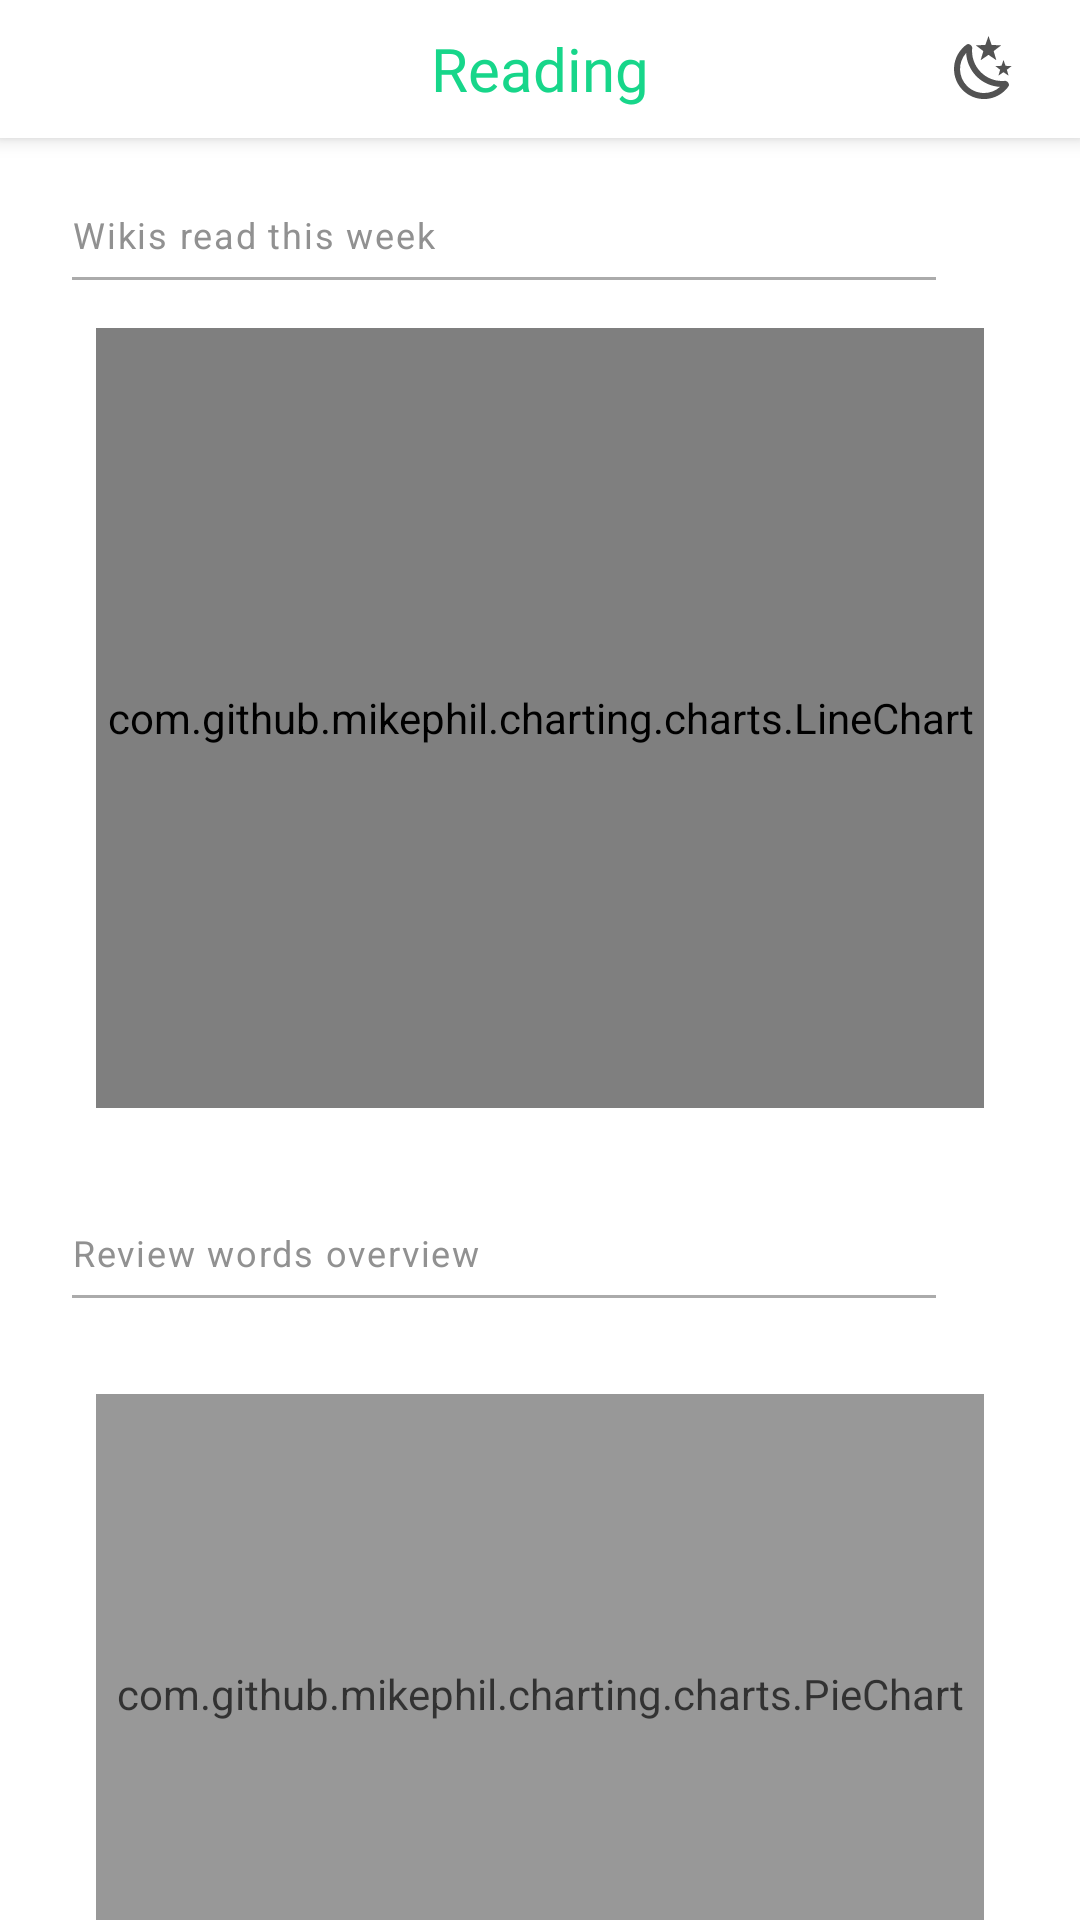

Here is an Android app screen rendered from its layout file. Give the layout XML and the strings, colors and styles it references.
<!-- AndroidManifest.xml: application theme AppTheme -->
<!-- res/layout/fragment_user.xml -->
<LinearLayout xmlns:android="http://schemas.android.com/apk/res/android"
    xmlns:tools="http://schemas.android.com/tools"
    android:layout_width="match_parent"
    android:layout_height="match_parent"
    android:orientation="vertical">

    <include
        android:id="@+id/user_layout_toolbar"
        layout="@layout/toolbar" />

    <ScrollView xmlns:android="http://schemas.android.com/apk/res/android"
        xmlns:tools="http://schemas.android.com/tools"
        android:layout_width="match_parent"
        android:layout_height="match_parent"
        android:scrollbars="none">

        <LinearLayout xmlns:android="http://schemas.android.com/apk/res/android"
            xmlns:tools="http://schemas.android.com/tools"
            android:layout_width="match_parent"
            android:layout_height="wrap_content"
            android:orientation="vertical"
            tools:context="com.yabu.android.yabu.ui.ReviewWordsFragment">

            <TextView
                android:id="@+id/user_chart_articles"
                android:layout_width="match_parent"
                android:layout_height="wrap_content"
                android:text="@string/article_user_stats_title"
                style="@style/PoweredJaStyle"
                android:paddingTop="24dp"
                android:paddingStart="24dp"
                android:paddingEnd="16dp"/>

            <View
                android:layout_width="match_parent"
                android:layout_height="1dp"
                android:background="@color/color700Grey"
                android:layout_marginTop="6dp"
                android:layout_marginStart="24dp"
                android:layout_marginEnd="48dp"/>

            <com.github.mikephil.charting.charts.LineChart
                android:id="@+id/chart"
                android:layout_width="match_parent"
                android:layout_height="@dimen/line_chart_height"
                android:layout_marginTop="16dp"
                android:layout_marginBottom="16dp"
                android:layout_marginStart="32dp"
                android:layout_marginEnd="32dp"/>

            <TextView
                android:id="@+id/user_chart_review_words"
                android:layout_width="match_parent"
                android:layout_height="wrap_content"
                android:text="@string/review_user_stats_title"
                style="@style/PoweredJaStyle"
                android:paddingTop="24dp"
                android:paddingStart="24dp"
                android:paddingEnd="16dp"/>

            <View
                android:layout_width="match_parent"
                android:layout_height="1dp"
                android:background="@color/color700Grey"
                android:layout_marginTop="6dp"
                android:layout_marginStart="24dp"
                android:layout_marginEnd="48dp"/>

            <com.github.mikephil.charting.charts.PieChart
                android:id="@+id/pie_chart"
                android:layout_width="match_parent"
                android:layout_height="200dp"
                android:layout_marginTop="32dp"
                android:layout_marginStart="32dp"
                android:layout_marginEnd="32dp"
                android:alpha="0.8"/>

            <View
                android:id="@+id/grey_100_circle_review"
                android:layout_marginTop="16dp"
                android:layout_width="9dp"
                android:layout_height="9dp"
                android:layout_gravity="center"
                android:background="@drawable/grey_300_circle" />

            <View
                android:id="@+id/grey_300_circle_review"
                android:layout_marginTop="16dp"
                android:layout_width="6dp"
                android:layout_height="6dp"
                android:layout_gravity="center"
                android:background="@drawable/grey_500_circle" />


            <View
                android:id="@+id/grey_500_circle_review"
                android:layout_marginTop="16dp"
                android:layout_width="3dp"
                android:layout_height="3dp"
                android:layout_gravity="center"
                android:background="@drawable/accent_circle" />

            <TextView
                android:id="@+id/review_info_text"
                android:layout_width="match_parent"
                android:gravity="center"
                android:layout_height="wrap_content"
                android:text="@string/footer_user_stats"
                style="@style/PoweredJaStyle"
                android:paddingTop="24dp"
                android:paddingBottom="16dp" />

            <ImageView
                android:contentDescription="@string/yabu_astronaut"
                android:id="@+id/review_footer_graphic"
                android:layout_width="match_parent"
                android:layout_height="160dp"
                android:src="@drawable/ground_astronautmhdpi"/>

            <include
                android:layout_width="match_parent"
                android:layout_height="wrap_content"
                android:layout_marginTop="16dp"
                layout="@layout/footer_powered" />

            <TextView
                android:id="@+id/start_up_again_see"
                android:layout_width="match_parent"
                android:gravity="center"
                android:layout_height="wrap_content"
                android:text="@string/start_up_again"
                style="@style/PoweredJaStyle"
                android:textColor="@color/colorAccent"
                android:paddingBottom="16dp" />
        </LinearLayout>
    </ScrollView>
</LinearLayout>
<!-- res/layout/toolbar.xml (included above) -->
<?xml version="1.0" encoding="utf-8"?>
<android.support.v7.widget.Toolbar xmlns:android="http://schemas.android.com/apk/res/android"
    android:id="@+id/toolbar"
    xmlns:tools="http://schemas.android.com/tools"
    android:layout_width="match_parent"
    android:layout_height="@dimen/toolbar_height"
    style="@style/ToolbarTheme">

    <TextView
        android:id="@+id/toolbar_title"
        android:layout_width="wrap_content"
        android:layout_height="wrap_content"
        tools:text="@string/reading_page_title"
        android:layout_gravity="center"
        style="@style/ToolbarTitleStyle"/>

    <ImageView
        android:contentDescription="@string/night_mode_content_description"
        android:id="@+id/night_mode"
        android:layout_width="wrap_content"
        android:layout_height="wrap_content"
        android:layout_marginEnd="20dp"
        tools:text="@string/reading_page_title"
        android:layout_gravity="end"
        android:src="@drawable/night_mode_button"
        android:tint="@color/color100Grey"/>
</android.support.v7.widget.Toolbar>
<!-- res/layout/footer_powered.xml (included above) -->
<?xml version="1.0" encoding="utf-8"?>
<android.support.constraint.ConstraintLayout xmlns:android="http://schemas.android.com/apk/res/android"
    android:layout_width="match_parent"
    android:layout_height="wrap_content"
    xmlns:app="http://schemas.android.com/apk/res-auto">

    <TextView
        android:id="@+id/powered_text_ja"
        android:layout_width="wrap_content"
        android:layout_height="wrap_content"
        android:text="@string/powered_by_ja"
        style="@style/PoweredJaStyle"
        android:padding="10dp"
        app:layout_constraintTop_toBottomOf="@id/footer_graphic"
        app:layout_constraintStart_toStartOf="parent"
        app:layout_constraintEnd_toEndOf="parent"/>

    <View
        android:id="@+id/circle_separator"
        android:layout_width="3dp"
        android:layout_height="3dp"
        android:background="@drawable/grey_500_circle"
        app:layout_constraintStart_toStartOf="parent"
        app:layout_constraintEnd_toEndOf="parent"
        app:layout_constraintTop_toBottomOf="@id/powered_text_ja"/>

    <TextView
        android:id="@+id/powered_text"
        android:layout_width="wrap_content"
        android:layout_height="wrap_content"
        android:text="@string/powered_by"
        style="@style/PoweredJaStyle"
        android:paddingTop="8dp"
        android:paddingBottom="16dp"
        app:layout_constraintTop_toBottomOf="@id/circle_separator"
        app:layout_constraintStart_toStartOf="parent"
        app:layout_constraintEnd_toEndOf="parent"/>

</android.support.constraint.ConstraintLayout>
<!-- resources referenced by this layout -->
<resources>
  <color name="color100Grey">#525252</color>
  <color name="color700Grey">#ABABAB</color>
  <color name="colorAccent">#17D68A</color>
  <dimen name="line_chart_height">260dp</dimen>
  <dimen name="toolbar_height">46dp</dimen>
  <!-- drawable accent_circle (drawable) -->
  <?xml version="1.0" encoding="utf-8"?>
  <shape xmlns:android="http://schemas.android.com/apk/res/android"
      android:shape="oval">
      <solid
          android:color="@color/colorAccent"/>
      <size
          android:height="4dp"
          android:width="4dp"/>
  </shape>
  <!-- drawable grey_300_circle (drawable) -->
  <?xml version="1.0" encoding="utf-8"?>
  <shape xmlns:android="http://schemas.android.com/apk/res/android"
      android:shape="oval">
      <solid
          android:color="@color/color300Grey"/>
      <size
          android:height="4dp"
          android:width="4dp"/>
  </shape>
  <!-- drawable grey_500_circle (drawable) -->
  <?xml version="1.0" encoding="utf-8"?>
  <shape xmlns:android="http://schemas.android.com/apk/res/android"
      android:shape="oval">
      <solid
          android:color="@color/color500Grey"/>
      <size
          android:height="4dp"
          android:width="4dp"/>
  </shape>
  <!-- drawable night_mode_button (drawable) -->
  <?xml version="1.0" encoding="utf-8"?>
  <selector xmlns:android="http://schemas.android.com/apk/res/android"
      android:exitFadeDuration="@android:integer/config_shortAnimTime"
      android:enterFadeDuration="@android:integer/config_shortAnimTime">
      <item android:state_selected="true" android:drawable="@drawable/ic_brightness_7" />
      <item android:state_selected="false" android:drawable="@drawable/ic_weather_night"/>
  </selector>
  <string name="article_user_stats_title">Wikis read this week</string>
  <string name="footer_user_stats">User stats. Keep breaking barriers!</string>
  <string name="night_mode_content_description">Enable/Disable night mode</string>
  <string name="powered_by">Powered by open-source awesomeness</string>
  <string name="powered_by_ja" translatable="false">素晴らしい~オープン・ソースで動く</string>
  <string name="reading_page_title">Reading</string>
  <string name="review_user_stats_title">Review words overview</string>
  <string name="start_up_again">Show welcome screen again?</string>
  <string name="yabu_astronaut">Yabu astronaut</string>
  <style name="PoweredJaStyle" parent="Base.TextAppearance.AppCompat.Caption">
          <item name="android:letterSpacing">0.05</item>
          <item name="android:textColor">@color/color500Grey</item>
      </style>
  <style name="ToolbarTheme" parent="Widget.AppCompat.Toolbar">
          
          <item name="android:background">@color/colorBackground</item>
          <item name="android:contentInsetStart">0dp</item>
          <item name="android:titleTextAppearance">@style/ToolbarTitleStyle</item>
          <item name="android:elevation">4dp</item>
      </style>
  <style name="ToolbarTitleStyle" parent="TextAppearance.AppCompat.Widget.ActionBar.Title">
          
          <item name="android:textColor">@color/colorPrimary</item>
          <item name="android:fontFamily">@font/caveatbrush_regular</item>
      </style>
  <color name="color300Grey">#696969</color>
  <color name="color500Grey">#919191</color>
  <color name="colorBackground">@android:color/background_light</color>
  <color name="colorPrimary">#17D68A</color>
  <color name="colorPrimaryDark">@color/color100Grey</color>
  <style name="AppBottomSheetDialogTheme" parent="Theme.Design.Light.BottomSheetDialog">
          <item name="bottomSheetStyle">@style/AppModalStyle</item>
      </style>
  <style name="AppModalStyle" parent="Widget.Design.BottomSheet.Modal">
          <item name="behavior_peekHeight">@dimen/bottom_sheet_peek</item>
      </style>
  <dimen name="bottom_sheet_peek">400dp</dimen>
</resources>
